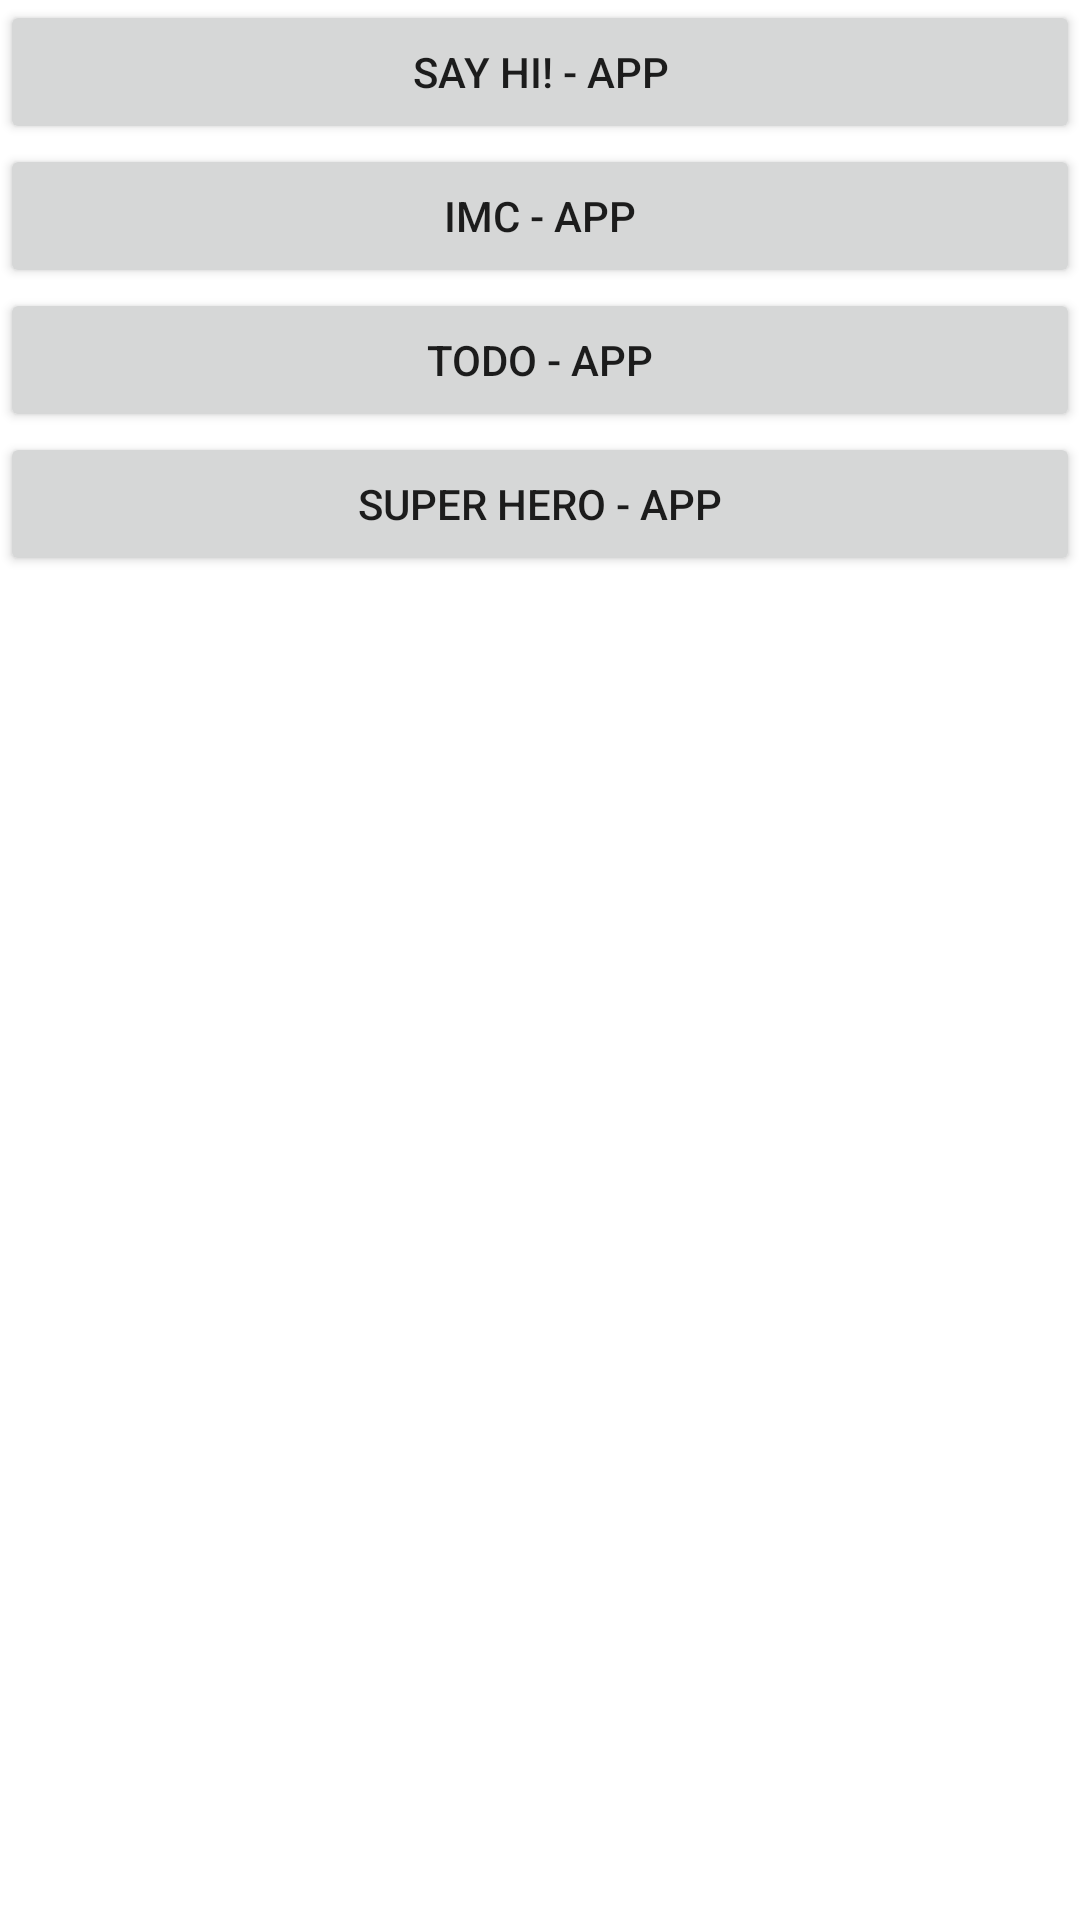

The Android layout XML behind this screen, and the referenced resources:
<!-- AndroidManifest.xml: application theme Theme.AndroidProject -->
<!-- res/layout/activity_menu.xml -->
<?xml version="1.0" encoding="utf-8"?>
<LinearLayout xmlns:android="http://schemas.android.com/apk/res/android"
    xmlns:tools="http://schemas.android.com/tools"
    android:layout_width="match_parent"
    android:layout_height="match_parent"
    android:layout_marginHorizontal="20dp"
    android:layout_marginVertical="10dp"
    android:orientation="vertical"
    tools:context=".MenuActivity">

    <Button
        android:id="@+id/btnSayHi"
        android:layout_width="match_parent"
        android:layout_height="wrap_content"
        android:text="Say Hi! - APP" />

    <Button
        android:id="@+id/btnIMC"
        android:layout_width="match_parent"
        android:layout_height="wrap_content"
        android:text="IMC - APP" />

    <Button
        android:id="@+id/btnTODO"
        android:layout_width="match_parent"
        android:layout_height="wrap_content"
        android:text="TODO - APP" />

    <Button
        android:id="@+id/btnSuperhero"
        android:layout_width="match_parent"
        android:layout_height="wrap_content"
        android:text="Super Hero - APP" />

</LinearLayout>
<!-- resources referenced by this layout -->
<resources>
  <style name="Theme.AndroidProject" parent="Theme.MaterialComponents.DayNight.DarkActionBar">
          
          <item name="colorPrimary">@color/purple_500</item>
          <item name="colorPrimaryVariant">@color/purple_700</item>
          <item name="colorOnPrimary">@color/white</item>
          
          <item name="colorSecondary">@color/teal_200</item>
          <item name="colorSecondaryVariant">@color/teal_700</item>
          <item name="colorOnSecondary">@color/black</item>
          
          <item name="android:statusBarColor">?attr/colorPrimaryVariant</item>
          
      </style>
  <color name="purple_500">#FF6200EE</color>
  <color name="purple_700">#FF3700B3</color>
  <color name="white">#FFFFFFFF</color>
  <color name="teal_200">#FF03DAC5</color>
  <color name="teal_700">#FF018786</color>
  <color name="black">#FF000000</color>
</resources>
